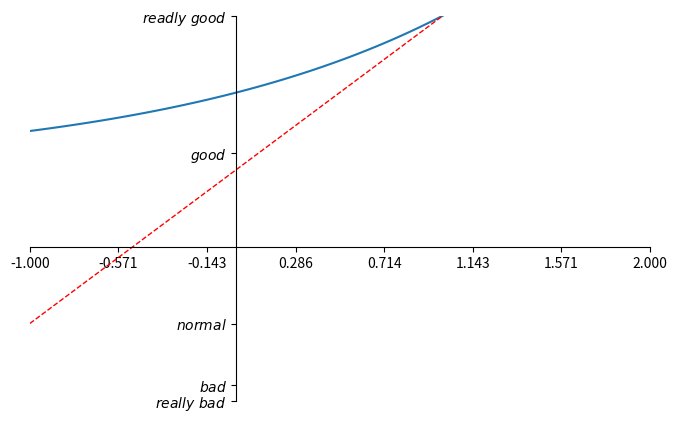

Recreate this plot in Python.
import matplotlib.pyplot as plt
import numpy as np

x = np.linspace(-1, 1, 50)
y1 = 2*x + 1
y2 = 2**x + 1

plt.figure(num = 3, figsize=(8, 5))  
plt.plot(x, y2)

plt.plot(x, y1, 
         color='red',  
         linewidth=1.0,  
         linestyle='--'  
        )

plt.xlim((-1, 2))  
plt.ylim((1, 3))  

new_ticks = np.linspace(-1, 2, 8)
plt.xticks(new_ticks)
plt.yticks([-2, -1.8, -1, 1.22, 3],
          [r'$really\ bad$', r'$bad$', r'$normal$', r'$good$', r'$readly\ good$'])

ax = plt.gca()
ax.spines['right'].set_color('none')
ax.spines['top'].set_color('none')

ax.xaxis.set_ticks_position('bottom')
ax.yaxis.set_ticks_position('left')

ax.spines['bottom'].set_position(('data', 0))
ax.spines['left'].set_position(('data', 0))

plt.show()